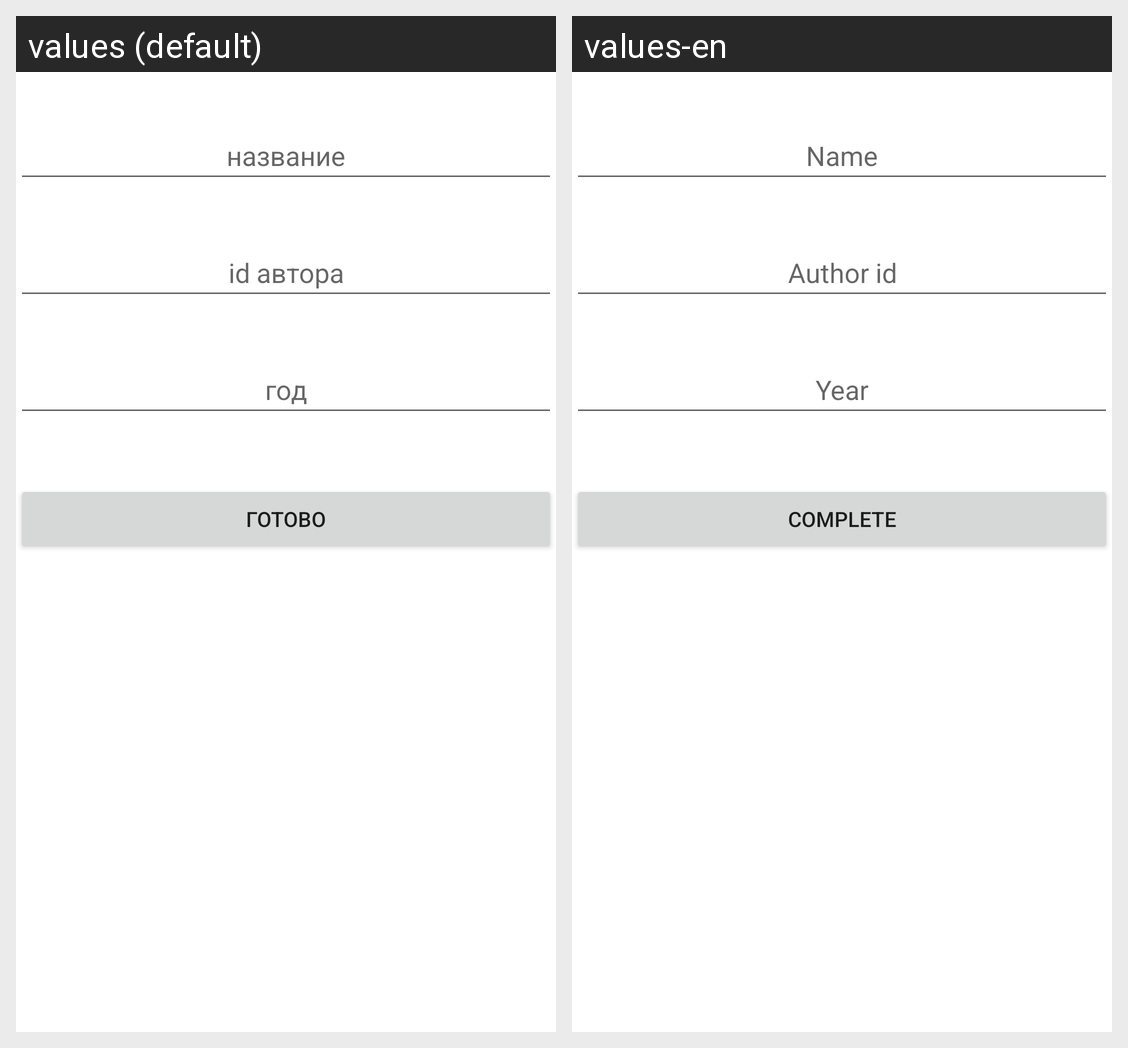

Here is an Android app screen in its default locale and in the app's own translations. Write out the translated-string differences for the strings that appear on this screen.
Android screen res/layout/activity_book_detail.xml rendered under 2 locales, left to right: values (default), values-en. Device: Nexus 5 (rendered at 1080×1920; each locale shown at half size, 540×960, under a caption strip naming it); theme Theme.Lab1.
Strings drawn on this screen, with the default value and each locale's value (text and hints the layout hard-codes, and strings that could not be matched under every locale, appear in the picture but are not listed):

book_name
  values: название
  values-en: Name

author_id
  values: id автора
  values-en: Author id

year
  values: год
  values-en: Year

complete
  values: готово
  values-en: complete
